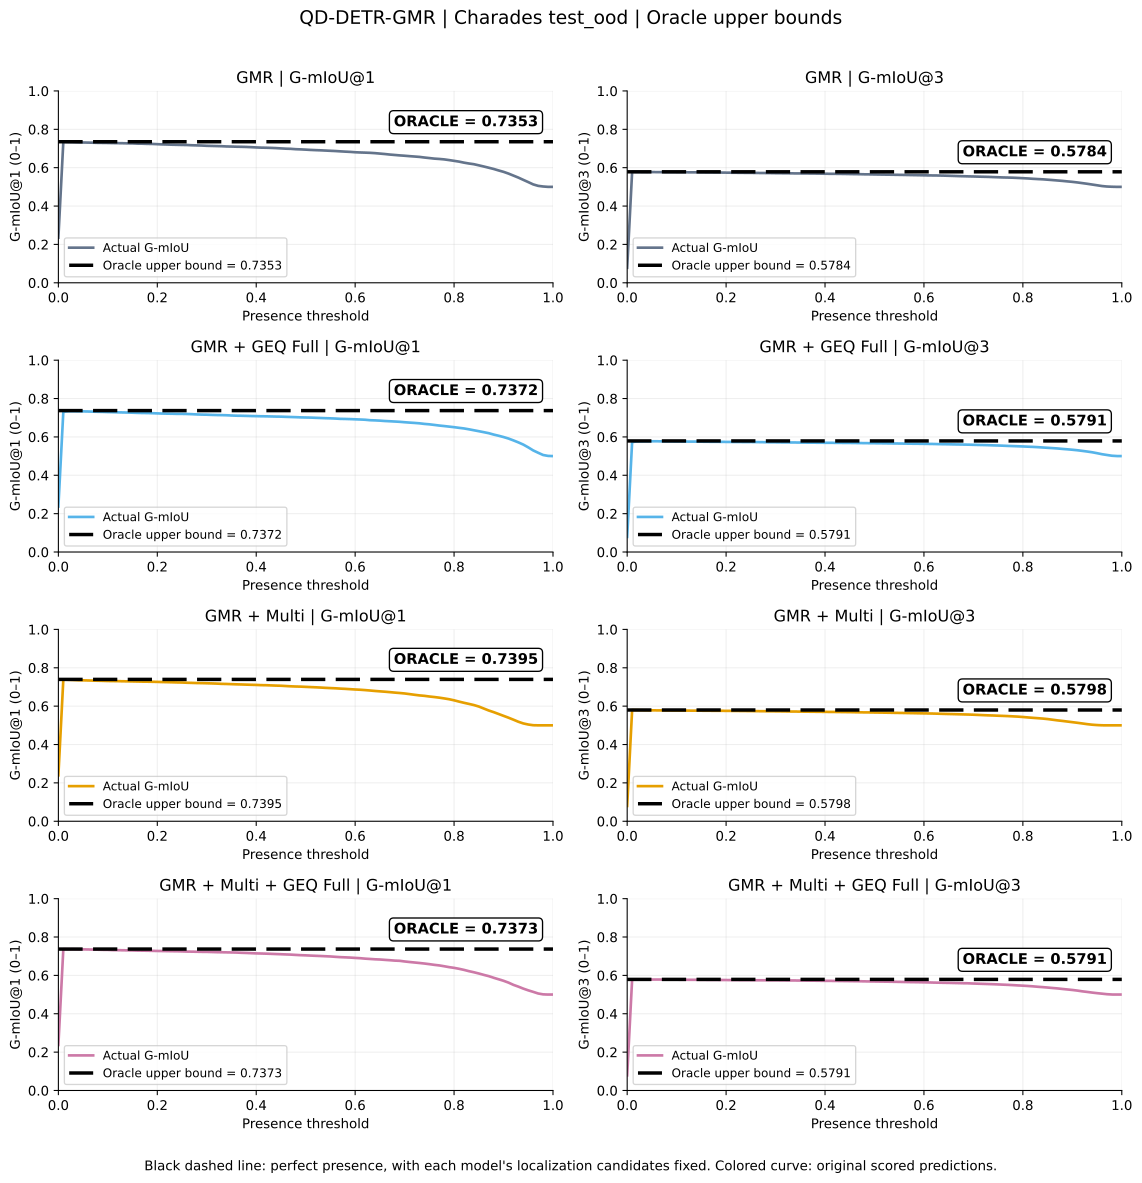

The table this chart was drawn from, first rows:
method, k, oracle, prediction_sha256
gmr, 1, 0.7353, 4a3d1e5b725c1766523cf12059fd898a05a1c187…
gmr, 3, 0.5784, 4a3d1e5b725c1766523cf12059fd898a05a1c187…
gmr_geq_full, 1, 0.7372, ba239f0d4a244e7e5d140814d8fceca3cce517bc…
gmr_geq_full, 3, 0.5791, ba239f0d4a244e7e5d140814d8fceca3cce517bc…
multi, 1, 0.7395, e61c71b76a4912527c6fb2a8f293fb75f5c44fff…
multi, 3, 0.5798, e61c71b76a4912527c6fb2a8f293fb75f5c44fff…
multi_geq_full, 1, 0.7373, 6b7fe4d9ad7d57b47ba5aa631080aa09f3b29e4e…
multi_geq_full, 3, 0.5791, 6b7fe4d9ad7d57b47ba5aa631080aa09f3b29e4e…
